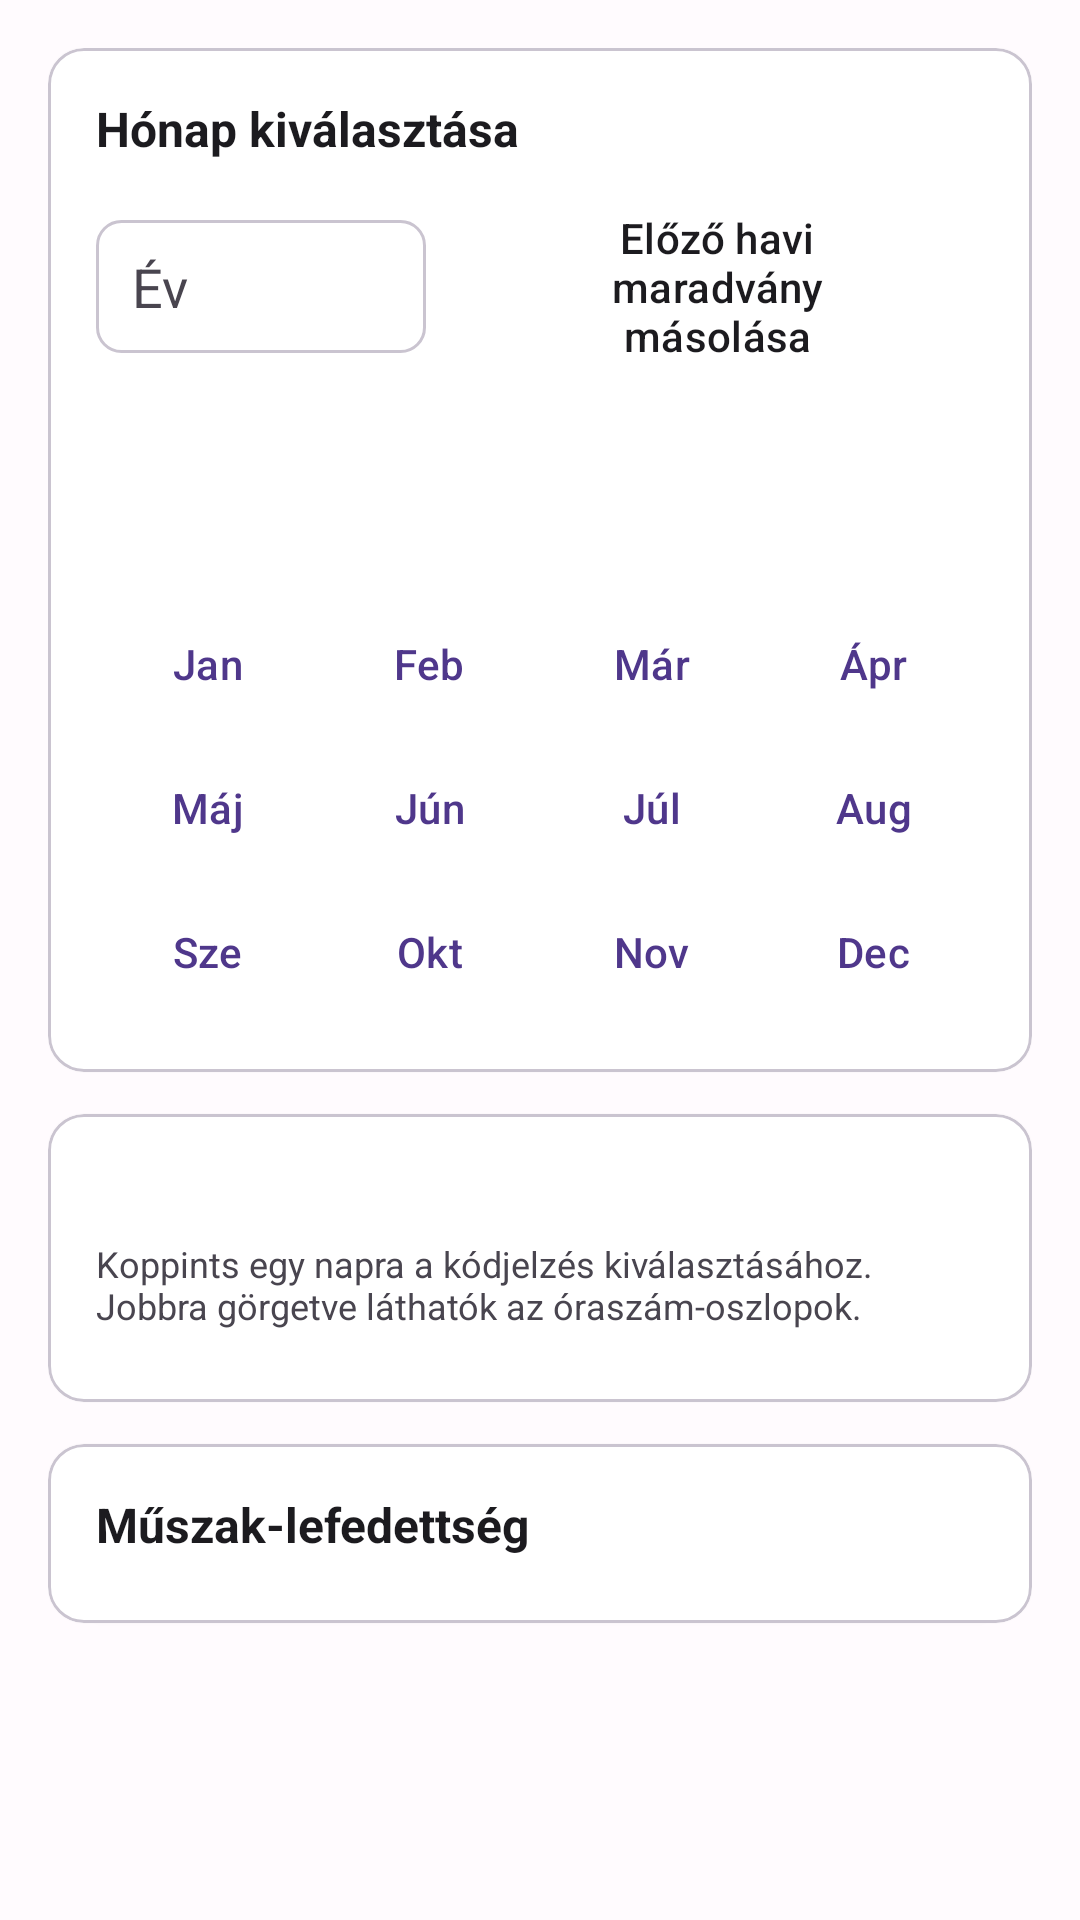

Reconstruct the res/layout file that produces this screen, plus the resources it refers to.
<!-- AndroidManifest.xml: application theme Theme.BeosztasVarazslo -->
<!-- res/layout/fragment_schedule.xml -->
<?xml version="1.0" encoding="utf-8"?>
<ScrollView xmlns:android="http://schemas.android.com/apk/res/android"
    xmlns:app="http://schemas.android.com/apk/res-auto"
    android:layout_width="match_parent"
    android:layout_height="match_parent"
    android:background="@android:color/transparent"
    android:fillViewport="true">

    <LinearLayout
        android:layout_width="match_parent"
        android:layout_height="wrap_content"
        android:orientation="vertical"
        android:padding="16dp">

        <com.google.android.material.card.MaterialCardView
            style="@style/Widget.Glass.Card"
            android:layout_width="match_parent"
            android:layout_height="wrap_content"
            android:layout_marginBottom="14dp">

            <LinearLayout
                android:layout_width="match_parent"
                android:layout_height="wrap_content"
                android:orientation="vertical"
                android:padding="16dp">

                <TextView
                    android:layout_width="wrap_content"
                    android:layout_height="wrap_content"
                    android:text="Hónap kiválasztása"
                    android:textStyle="bold"
                    android:textSize="16sp"
                    android:textColor="@color/text_primary" />

                <LinearLayout
                    android:layout_width="match_parent"
                    android:layout_height="wrap_content"
                    android:orientation="horizontal"
                    android:gravity="center_vertical"
                    android:layout_marginTop="10dp">

                    <EditText
                        android:id="@+id/etYear"
                        style="@style/Widget.Glass.EditText"
                        android:layout_width="110dp"
                        android:layout_height="wrap_content"
                        android:hint="Év"
                        android:inputType="number" />

                    <Button
                        android:id="@+id/btnCopyPrevCarry"
                        style="@style/Widget.Glass.Button"
                        android:layout_width="0dp"
                        android:layout_height="wrap_content"
                        android:layout_weight="1"
                        android:layout_marginStart="8dp"
                        android:text="Előző havi maradvány másolása" />
                </LinearLayout>

                <Button
                    android:id="@+id/btnAutoFill"
                    style="@style/Widget.Glass.Button.Primary"
                    android:layout_width="match_parent"
                    android:layout_height="wrap_content"
                    android:layout_marginTop="10dp"
                    android:text="Automatikus kitöltés" />

                <GridLayout
                    android:layout_width="match_parent"
                    android:layout_height="wrap_content"
                    android:layout_marginTop="12dp"
                    android:columnCount="4"
                    android:rowCount="3">

                    <Button android:id="@+id/btnMonth1" style="@style/Widget.Glass.Button.Compact" android:text="Jan" android:layout_width="0dp" android:layout_columnWeight="1" android:layout_gravity="fill_horizontal"/>
                    <Button android:id="@+id/btnMonth2" style="@style/Widget.Glass.Button.Compact" android:text="Feb" android:layout_width="0dp" android:layout_columnWeight="1" android:layout_gravity="fill_horizontal"/>
                    <Button android:id="@+id/btnMonth3" style="@style/Widget.Glass.Button.Compact" android:text="Már" android:layout_width="0dp" android:layout_columnWeight="1" android:layout_gravity="fill_horizontal"/>
                    <Button android:id="@+id/btnMonth4" style="@style/Widget.Glass.Button.Compact" android:text="Ápr" android:layout_width="0dp" android:layout_columnWeight="1" android:layout_gravity="fill_horizontal"/>
                    <Button android:id="@+id/btnMonth5" style="@style/Widget.Glass.Button.Compact" android:text="Máj" android:layout_width="0dp" android:layout_columnWeight="1" android:layout_gravity="fill_horizontal"/>
                    <Button android:id="@+id/btnMonth6" style="@style/Widget.Glass.Button.Compact" android:text="Jún" android:layout_width="0dp" android:layout_columnWeight="1" android:layout_gravity="fill_horizontal"/>
                    <Button android:id="@+id/btnMonth7" style="@style/Widget.Glass.Button.Compact" android:text="Júl" android:layout_width="0dp" android:layout_columnWeight="1" android:layout_gravity="fill_horizontal"/>
                    <Button android:id="@+id/btnMonth8" style="@style/Widget.Glass.Button.Compact" android:text="Aug" android:layout_width="0dp" android:layout_columnWeight="1" android:layout_gravity="fill_horizontal"/>
                    <Button android:id="@+id/btnMonth9" style="@style/Widget.Glass.Button.Compact" android:text="Sze" android:layout_width="0dp" android:layout_columnWeight="1" android:layout_gravity="fill_horizontal"/>
                    <Button android:id="@+id/btnMonth10" style="@style/Widget.Glass.Button.Compact" android:text="Okt" android:layout_width="0dp" android:layout_columnWeight="1" android:layout_gravity="fill_horizontal"/>
                    <Button android:id="@+id/btnMonth11" style="@style/Widget.Glass.Button.Compact" android:text="Nov" android:layout_width="0dp" android:layout_columnWeight="1" android:layout_gravity="fill_horizontal"/>
                    <Button android:id="@+id/btnMonth12" style="@style/Widget.Glass.Button.Compact" android:text="Dec" android:layout_width="0dp" android:layout_columnWeight="1" android:layout_gravity="fill_horizontal"/>
                </GridLayout>
            </LinearLayout>
        </com.google.android.material.card.MaterialCardView>

        <com.google.android.material.card.MaterialCardView
            style="@style/Widget.Glass.Card"
            android:layout_width="match_parent"
            android:layout_height="wrap_content"
            android:layout_marginBottom="14dp">

            <LinearLayout
                android:layout_width="match_parent"
                android:layout_height="wrap_content"
                android:orientation="vertical"
                android:padding="16dp">

                <TextView
                    android:id="@+id/tvScheduleTitle"
                    android:layout_width="match_parent"
                    android:layout_height="wrap_content"
                    android:textStyle="bold"
                    android:textSize="16sp"
                    android:textColor="@color/text_primary" />

                <TextView
                    android:layout_width="match_parent"
                    android:layout_height="wrap_content"
                    android:layout_marginTop="4dp"
                    android:layout_marginBottom="8dp"
                    android:text="Koppints egy napra a kódjelzés kiválasztásához. Jobbra görgetve láthatók az óraszám-oszlopok."
                    android:textColor="@color/text_muted"
                    android:textSize="12sp" />

                <LinearLayout
                    android:layout_width="match_parent"
                    android:layout_height="wrap_content"
                    android:orientation="horizontal">

                    <LinearLayout
                        android:id="@+id/namesColumn"
                        android:layout_width="wrap_content"
                        android:layout_height="wrap_content"
                        android:orientation="vertical" />

                    <HorizontalScrollView
                        android:layout_width="0dp"
                        android:layout_height="wrap_content"
                        android:layout_weight="1">

                        <LinearLayout
                            android:id="@+id/daysColumn"
                            android:layout_width="wrap_content"
                            android:layout_height="wrap_content"
                            android:orientation="vertical" />
                    </HorizontalScrollView>
                </LinearLayout>
            </LinearLayout>
        </com.google.android.material.card.MaterialCardView>

        <com.google.android.material.card.MaterialCardView
            style="@style/Widget.Glass.Card"
            android:layout_width="match_parent"
            android:layout_height="wrap_content">

            <LinearLayout
                android:layout_width="match_parent"
                android:layout_height="wrap_content"
                android:orientation="vertical"
                android:padding="16dp">

                <TextView
                    android:layout_width="match_parent"
                    android:layout_height="wrap_content"
                    android:text="Műszak-lefedettség"
                    android:textStyle="bold"
                    android:textSize="16sp"
                    android:textColor="@color/text_primary" />

                <LinearLayout
                    android:id="@+id/coverageContainer"
                    android:layout_width="match_parent"
                    android:layout_height="wrap_content"
                    android:orientation="vertical"
                    android:layout_marginTop="6dp" />
            </LinearLayout>
        </com.google.android.material.card.MaterialCardView>

    </LinearLayout>
</ScrollView>
<!-- resources referenced by this layout -->
<resources>
  <color name="text_muted">#49454F</color>
  <color name="text_primary">#1C1B1F</color>
  <style name="Widget.Glass.Button" parent="Widget.Material3.Button.OutlinedButton">
          <item name="strokeColor">@color/border</item>
          <item name="cornerRadius">10dp</item>
          <item name="android:textColor">@color/text_primary</item>
          <item name="android:textAllCaps">false</item>
      </style>
  <style name="Widget.Glass.Button.Compact" parent="Widget.Glass.Button.Link">
          <item name="android:minWidth">0dp</item>
          <item name="android:paddingStart">2dp</item>
          <item name="android:paddingEnd">2dp</item>
          <item name="android:insetLeft">0dp</item>
          <item name="android:insetRight">0dp</item>
      </style>
  <style name="Widget.Glass.Button.Primary" parent="Widget.Material3.Button">
          <item name="backgroundTint">@color/primary</item>
          <item name="cornerRadius">10dp</item>
          <item name="android:textColor">@android:color/white</item>
          <item name="android:textAllCaps">false</item>
      </style>
  <style name="Widget.Glass.Card" parent="Widget.Material3.CardView.Elevated">
          <item name="cardBackgroundColor">@color/surface</item>
          <item name="cardCornerRadius">12dp</item>
          <item name="cardElevation">1dp</item>
          <item name="strokeColor">@color/border</item>
          <item name="strokeWidth">1dp</item>
      </style>
  <style name="Widget.Glass.EditText" parent="android:Widget.Material.EditText">
          <item name="android:background">@drawable/bg_m3_input</item>
          <item name="android:textColor">@color/text_primary</item>
          <item name="android:textColorHint">@color/text_muted</item>
      </style>
  <color name="border">#CAC4D0</color>
  <style name="Widget.Glass.Button.Link" parent="Widget.Material3.Button.TextButton">
          <item name="backgroundTint">@android:color/transparent</item>
          <item name="android:textColor">@color/primary</item>
          <item name="android:textAllCaps">false</item>
      </style>
  <color name="primary">#4F378B</color>
  <color name="surface">#FFFFFF</color>
  <!-- drawable bg_m3_input (drawable) -->
  <?xml version="1.0" encoding="utf-8"?>
  <shape xmlns:android="http://schemas.android.com/apk/res/android"
      android:shape="rectangle">
      <solid android:color="@color/surface" />
      <corners android:radius="8dp" />
      <stroke android:width="1dp" android:color="@color/border" />
      <padding android:left="12dp" android:top="10dp" android:right="12dp" android:bottom="10dp" />
  </shape>
  <color name="m3_primary">#4F378B</color>
  <color name="m3_on_primary">#FFFFFF</color>
  <color name="m3_primary_container">#EADDFF</color>
  <color name="m3_on_primary_container">#22005D</color>
  <color name="m3_secondary_container">#E8DEF8</color>
  <color name="m3_on_secondary_container">#1D192B</color>
  <color name="m3_surface">#FFFBFE</color>
  <color name="m3_surface_variant">#F3EDF7</color>
  <color name="m3_on_surface">#1C1B1F</color>
  <color name="m3_on_surface_variant">#49454F</color>
  <color name="m3_outline">#CAC4D0</color>
  <color name="background">#FFFBFE</color>
  <color name="m3_error">#B3261E</color>
</resources>
